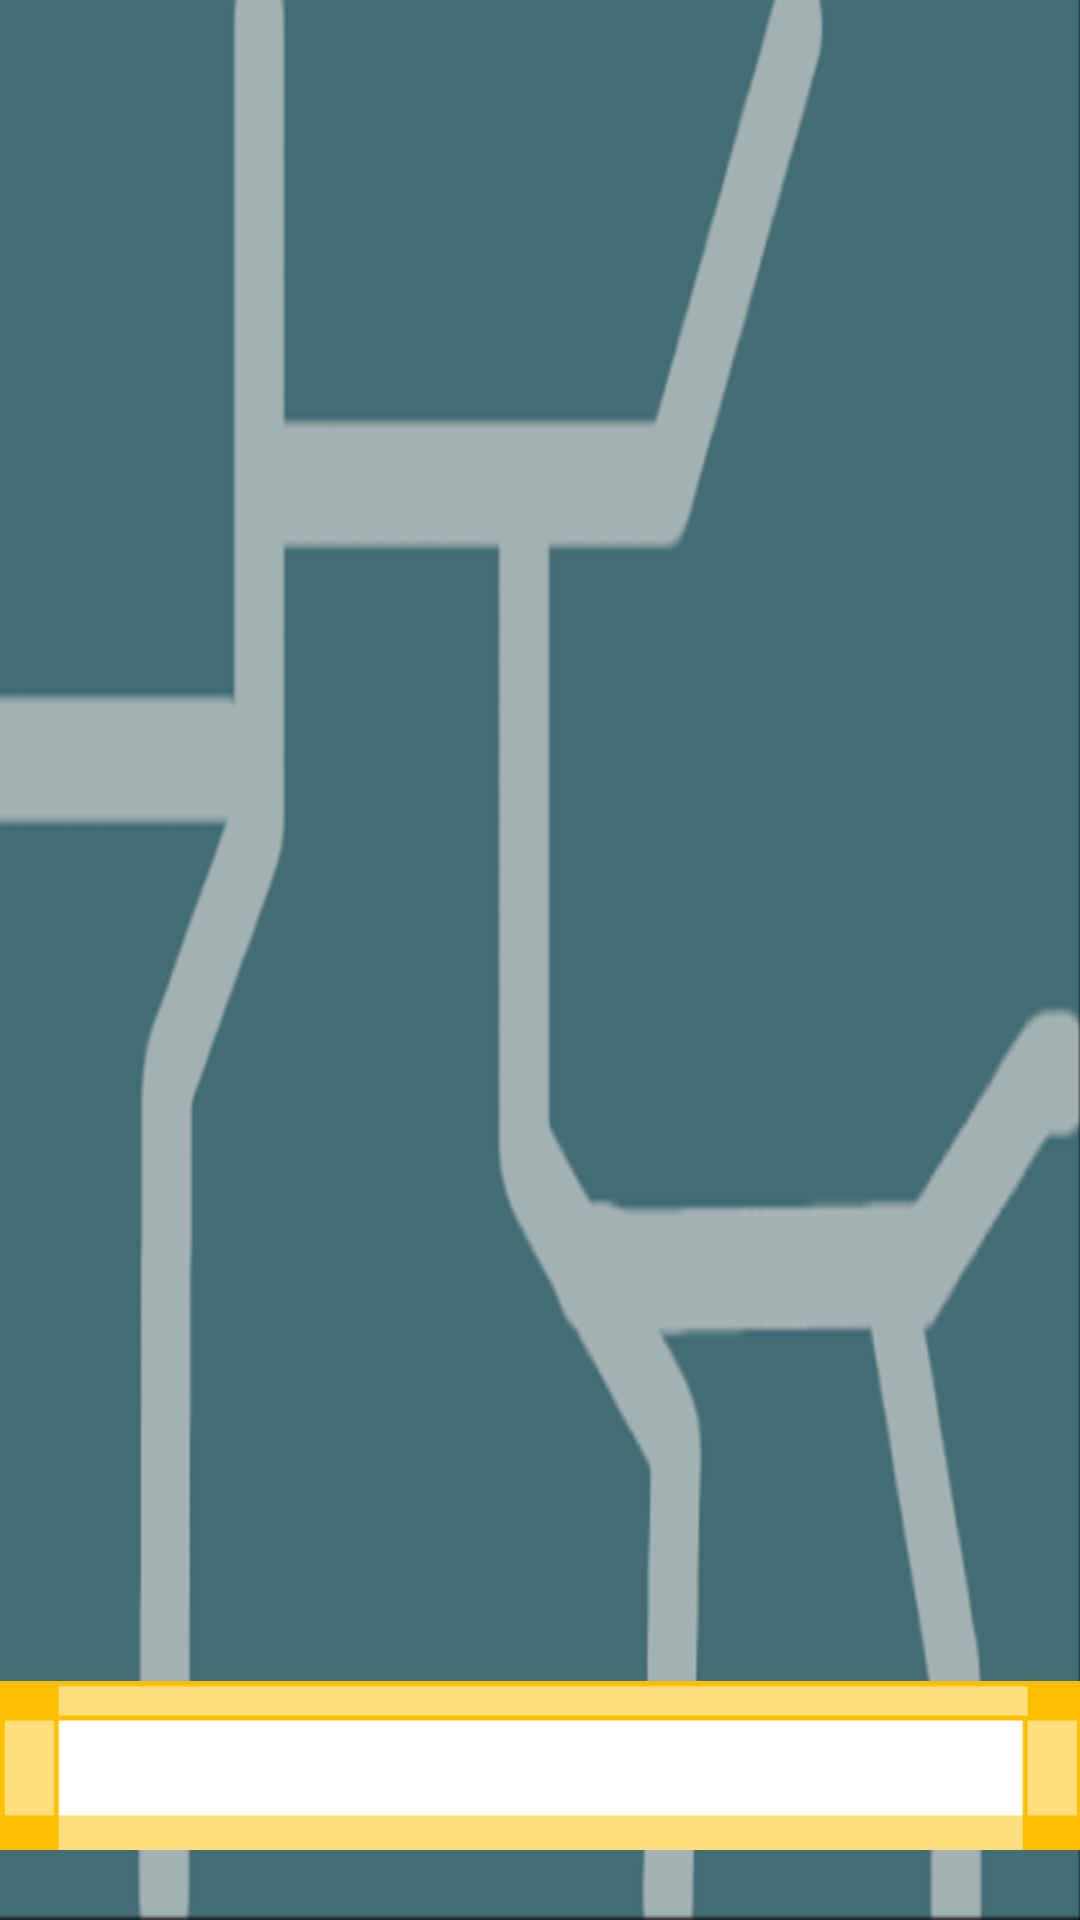

Layout XML and referenced resources for this Android screen:
<!-- AndroidManifest.xml: application theme android:Theme.NoTitleBar -->
<!-- res/layout/activity_main.xml -->
<?xml version="1.0" encoding="utf-8"?>
    <RelativeLayout xmlns:android="http://schemas.android.com/apk/res/android"
        android:id="@+id/relative_layout"
        android:layout_width="match_parent"
        android:layout_height="match_parent"
        android:background="@drawable/background">

        <RelativeLayout
            android:id="@+id/relative_layout_gold_frame"
            android:layout_alignParentBottom="true"
            android:layout_width="match_parent"
            android:layout_height="wrap_content">

            <ImageView
                android:id="@+id/gold_frame"
                android:layout_width="wrap_content"
                android:layout_height="wrap_content"
                android:layout_alignParentBottom="true"
                android:src="@drawable/gold_frame" />


        </RelativeLayout>

    </RelativeLayout>
<!-- resources referenced by this layout -->
<resources>
  <!-- drawable background: png bitmap (drawable, 46109 bytes) -->
  <!-- drawable gold_frame: png bitmap (drawable, 15546 bytes) -->
</resources>
